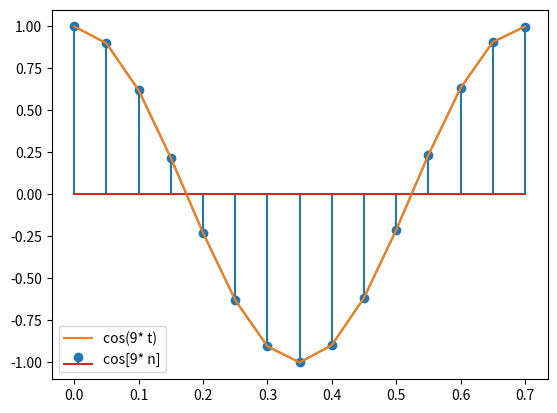

The matplotlib source for this figure:
import numpy as np
import matplotlib.pyplot as plt
pi = np.pi
t = np.arange(0, 0.75, 0.05)
n = np.arange(0, 0.75, 0.05)
x = np.cos(9* n)
plt.plot(t, x)
x_Continuous = np.cos(9* t)
plt.stem(t, x, label = "cos[9* n]")
plt.plot(t, x_Continuous, label = "cos(9* t)")
plt.legend()
plt.show()